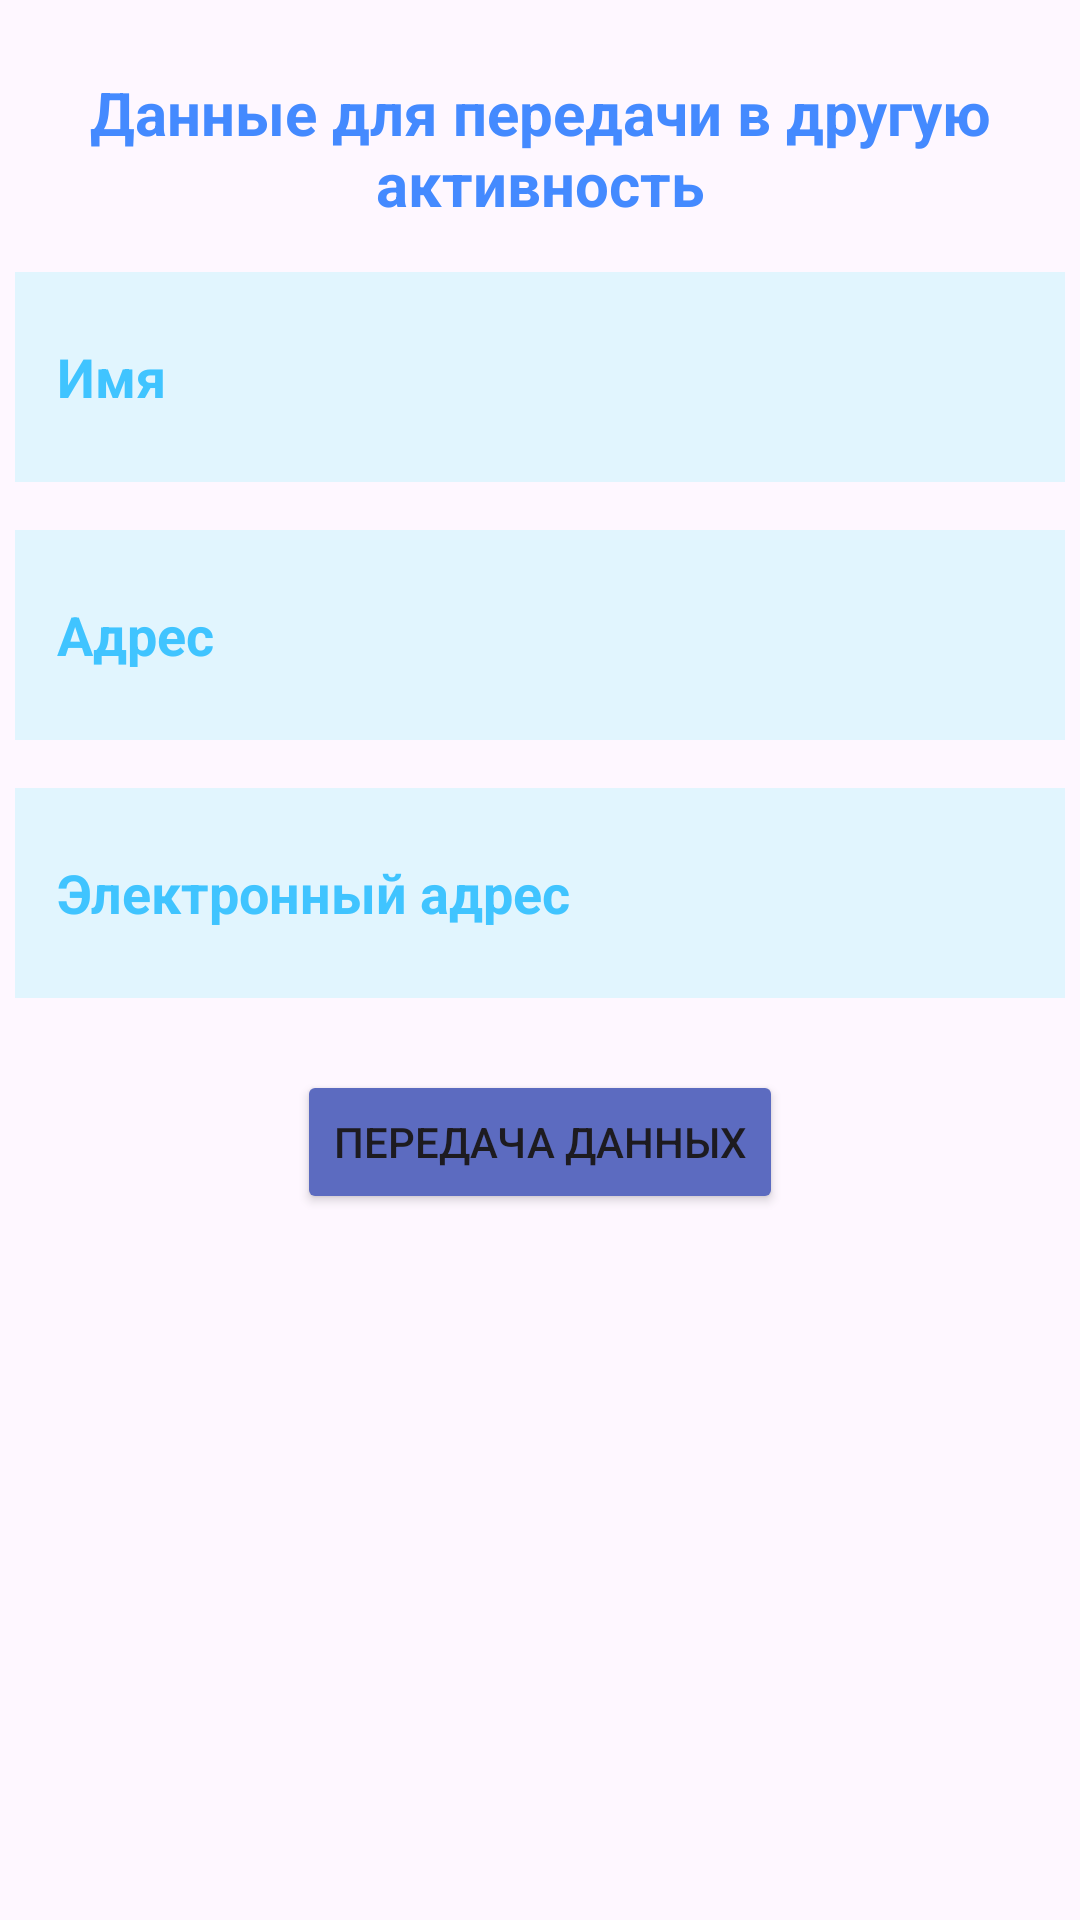

This screen was rendered from an Android layout file. Write that file and the resources it references.
<!-- AndroidManifest.xml: application theme Theme.JavaLearningExampleDataTransferSerializable -->
<!-- res/layout/activity_main.xml -->
<?xml version="1.0" encoding="utf-8"?>
<androidx.constraintlayout.widget.ConstraintLayout xmlns:android="http://schemas.android.com/apk/res/android"
    xmlns:app="http://schemas.android.com/apk/res-auto"
    xmlns:tools="http://schemas.android.com/tools"
    android:layout_width="match_parent"
    android:layout_height="match_parent"
    tools:context=".MainActivity">

    <TextView
        android:id="@+id/textView"
        android:layout_width="wrap_content"
        android:layout_height="wrap_content"
        android:layout_marginTop="24dp"
        android:gravity="center"
        android:text="Данные для передачи в другую активность"
        android:textAllCaps="false"
        android:textColor="#448AFF"
        android:textSize="20sp"
        android:textStyle="bold"
        app:layout_constraintEnd_toEndOf="parent"
        app:layout_constraintStart_toStartOf="parent"
        app:layout_constraintTop_toTopOf="parent" />

    <EditText
        android:id="@+id/nameIn"
        android:layout_width="350dp"
        android:layout_height="70dp"
        android:layout_marginTop="16dp"
        android:background="#E1F5FE"
        android:ems="10"
        android:inputType="text"
        android:paddingStart="14sp"
        android:hint="Имя"
        android:textColor="#448AFF"
        android:textColorHint="#40C4FF"
        android:textStyle="bold"
        app:layout_constraintEnd_toEndOf="parent"
        app:layout_constraintStart_toStartOf="parent"
        app:layout_constraintTop_toBottomOf="@+id/textView"
        tools:ignore="MissingConstraints" />

    <EditText
        android:id="@+id/addressIn"
        android:layout_width="350dp"
        android:layout_height="70dp"
        android:layout_marginTop="16dp"
        android:background="#E1F5FE"
        android:ems="10"
        android:inputType="text"
        android:paddingStart="14sp"
        android:hint="Адрес"
        android:textColor="#448AFF"
        android:textColorHint="#40C4FF"
        android:textStyle="bold"
        app:layout_constraintEnd_toEndOf="parent"
        app:layout_constraintHorizontal_bias="0.491"
        app:layout_constraintStart_toStartOf="parent"
        app:layout_constraintTop_toBottomOf="@+id/nameIn"
        tools:ignore="MissingConstraints" />

    <EditText
        android:id="@+id/emailIn"
        android:layout_width="350dp"
        android:layout_height="70dp"
        android:layout_marginTop="16dp"
        android:background="#E1F5FE"
        android:ems="10"
        android:inputType="text"
        android:paddingStart="14sp"
        android:hint="Электронный адрес"
        android:textColor="#448AFF"
        android:textColorHint="#40C4FF"
        android:textStyle="bold"
        app:layout_constraintEnd_toEndOf="parent"
        app:layout_constraintHorizontal_bias="0.508"
        app:layout_constraintStart_toStartOf="parent"
        app:layout_constraintTop_toBottomOf="@+id/addressIn"
        tools:ignore="MissingConstraints" />

    <Button
        android:id="@+id/button"
        android:layout_width="wrap_content"
        android:layout_height="wrap_content"
        android:layout_marginTop="24dp"
        android:backgroundTint="#5C6BC0"
        android:text="Передача данных"
        android:textAllCaps="true"
        app:layout_constraintEnd_toEndOf="parent"
        app:layout_constraintStart_toStartOf="parent"
        app:layout_constraintTop_toBottomOf="@+id/emailIn" />


</androidx.constraintlayout.widget.ConstraintLayout>
<!-- resources referenced by this layout -->
<resources>
  <style name="Theme.JavaLearningExampleDataTransferSerializable" parent="Base.Theme.JavaLearningExampleDataTransferSerializable" />
  <style name="Base.Theme.JavaLearningExampleDataTransferSerializable" parent="Theme.Material3.DayNight.NoActionBar">
          
          
      </style>
</resources>
